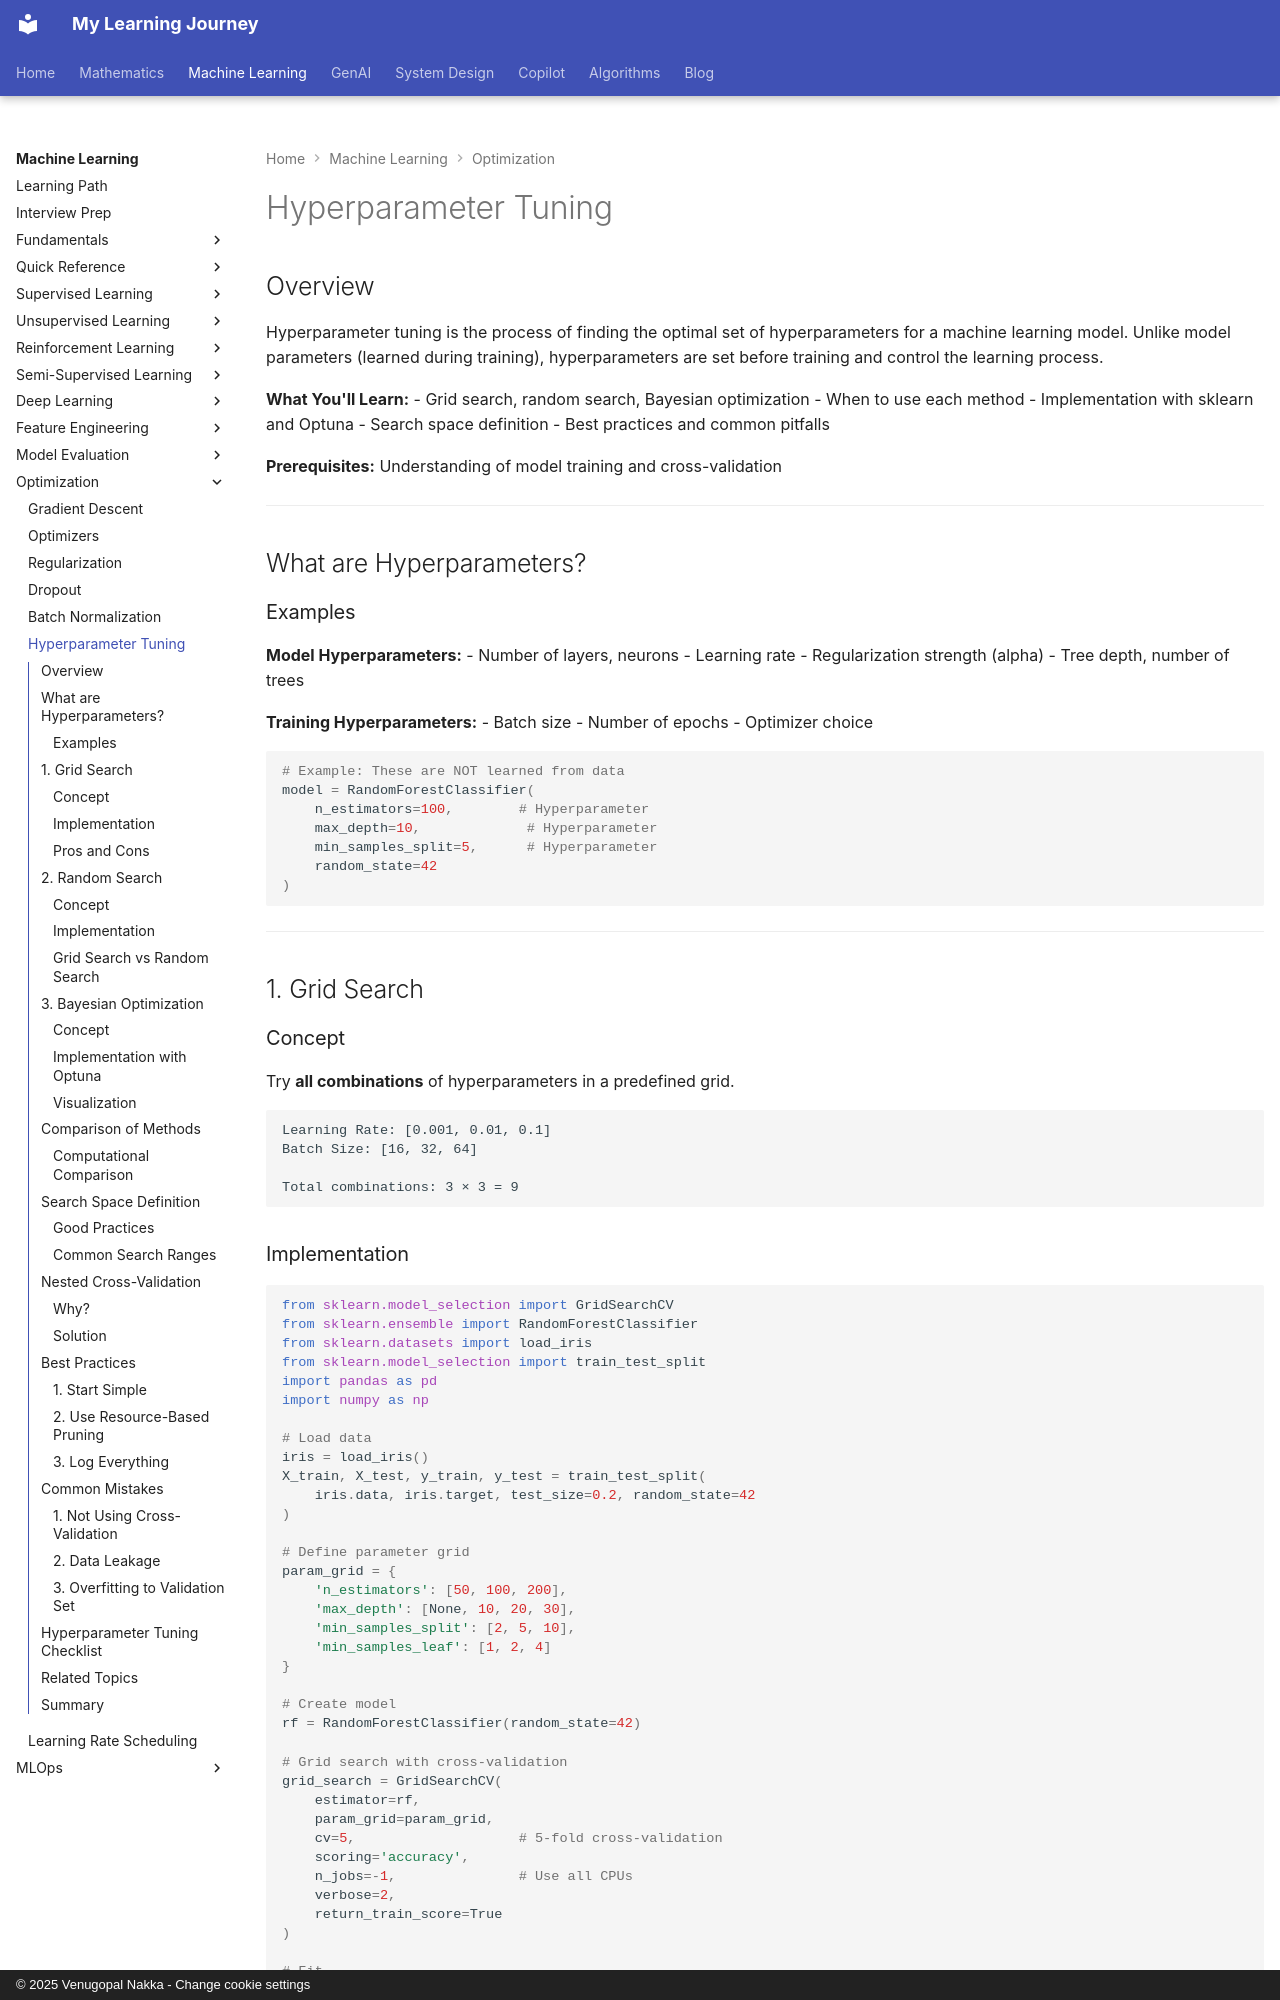

repository: nvgr-GenAI/my-learning · page: ml/optimization/hyperparameter-tuning/index.html · generator: mkdocs · copyright: © 2025 Venugopal Nakka - Change cookie settings

# Hyperparameter Tuning

## Overview

Hyperparameter tuning is the process of finding the optimal set of hyperparameters for a machine learning model. Unlike model parameters (learned during training), hyperparameters are set before training and control the learning process.

**What You'll Learn:**
- Grid search, random search, Bayesian optimization
- When to use each method
- Implementation with sklearn and Optuna
- Search space definition
- Best practices and common pitfalls

**Prerequisites:** Understanding of model training and cross-validation

---

## What are Hyperparameters?

### Examples

**Model Hyperparameters:**
- Number of layers, neurons
- Learning rate
- Regularization strength (alpha)
- Tree depth, number of trees

**Training Hyperparameters:**
- Batch size
- Number of epochs
- Optimizer choice

```python
# Example: These are NOT learned from data
model = RandomForestClassifier(
    n_estimators=100,        # Hyperparameter
    max_depth=10,             # Hyperparameter
    min_samples_split=5,      # Hyperparameter
    random_state=42
)
```

---

## 1. Grid Search

### Concept

Try **all combinations** of hyperparameters in a predefined grid.

```
Learning Rate: [0.001, 0.01, 0.1]
Batch Size: [16, 32, 64]

Total combinations: 3 × 3 = 9
```
